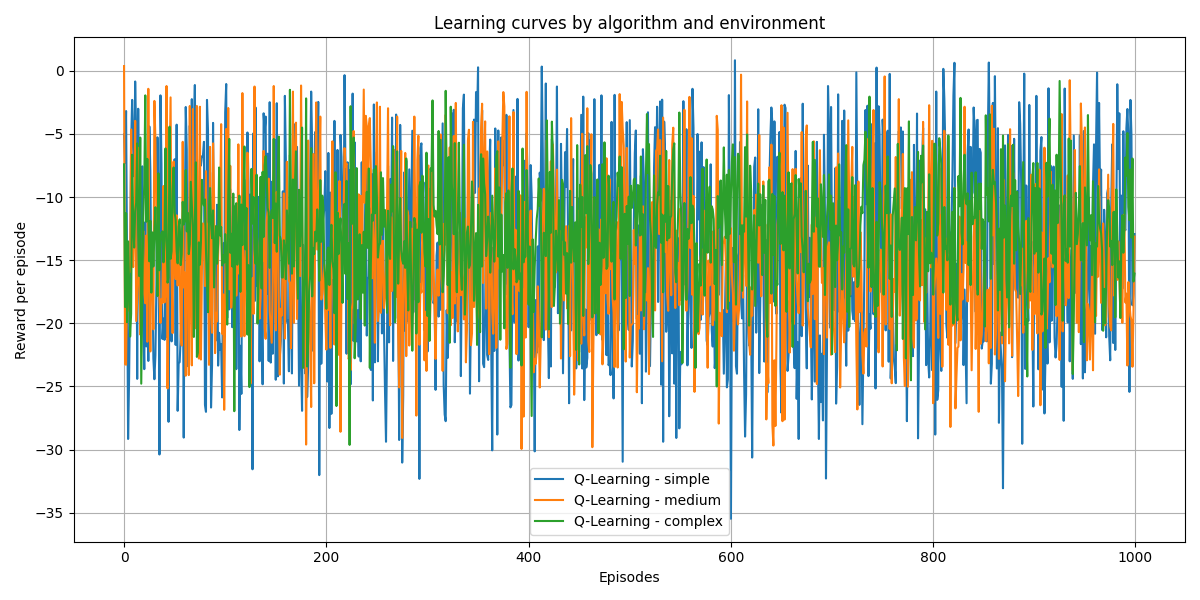

Source data for this figure (header and first rows):
Algorithm and Environment, Episode, Reward
Q-Learning - simple, 0, -5.03
Q-Learning - simple, 1, -7.31
Q-Learning - simple, 2, -3.19
Q-Learning - simple, 3, -15.25
Q-Learning - simple, 4, -29.16
Q-Learning - simple, 5, -24.29
Q-Learning - simple, 6, -16.91
Q-Learning - simple, 7, -5.67
Q-Learning - simple, 8, -2.31
Q-Learning - simple, 9, -5.95
Q-Learning - simple, 10, -8.37
Q-Learning - simple, 11, -0.85
Q-Learning - simple, 12, -4.97
Q-Learning - simple, 13, -24.4
Q-Learning - simple, 14, -3.01
Q-Learning - simple, 15, -14.57
Q-Learning - simple, 16, -20.72
Q-Learning - simple, 17, -13.39
Q-Learning - simple, 18, -7.57
Q-Learning - simple, 19, -19.74
Q-Learning - simple, 20, -23.63
Q-Learning - simple, 21, -11.99
Q-Learning - simple, 22, -21.83
Q-Learning - simple, 23, -13.79
Q-Learning - simple, 24, -22.98
Q-Learning - simple, 25, -4.41
Q-Learning - simple, 26, -7.87
Q-Learning - simple, 27, -17.27
Q-Learning - simple, 28, -15.97
Q-Learning - simple, 29, -22.79
Q-Learning - simple, 30, -24.43
Q-Learning - simple, 31, -22.52
Q-Learning - simple, 32, -16.95
Q-Learning - simple, 33, -5.27
Q-Learning - simple, 34, -10.05
Q-Learning - simple, 35, -30.39
Q-Learning - simple, 36, -1.95
Q-Learning - simple, 37, -7.39
Q-Learning - simple, 38, -21.24
Q-Learning - simple, 39, -19.63
Q-Learning - simple, 40, -21.31
Q-Learning - simple, 41, -16.69
Q-Learning - simple, 42, -21.09
Q-Learning - simple, 43, -14.95
Q-Learning - simple, 44, -27.8
Q-Learning - simple, 45, -16.13
Q-Learning - simple, 46, -9.17
Q-Learning - simple, 47, -21.43
Q-Learning - simple, 48, -7.93
Q-Learning - simple, 49, -9.89
Q-Learning - simple, 50, -7.01
Q-Learning - simple, 51, -21.71
Q-Learning - simple, 52, -4.27
Q-Learning - simple, 53, -26.93
Q-Learning - simple, 54, -23.17
Q-Learning - simple, 55, -23.07
Q-Learning - simple, 56, -21.05
Q-Learning - simple, 57, -19.03
Q-Learning - simple, 58, -12.45
Q-Learning - simple, 59, -29.05
... 2,940 more rows
